Run: headless pygame with SDL's dummy video driver; simulated clock (each Clock.tick advances the game by its frame time, no real sleeping); random seed 0; keys injected as events and as key.get_pressed() state; no mouse input.
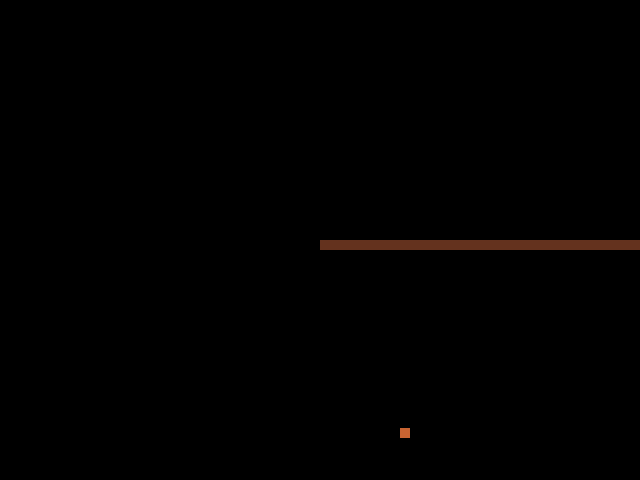
Frame 1 of 4 · flips 1–60 · no input
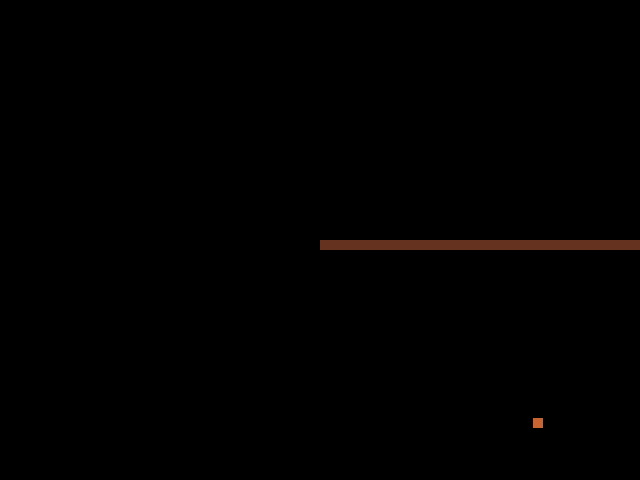
Frame 2 of 4 · flips 61–180 · tapped SPACE, RETURN · held RIGHT (→), D
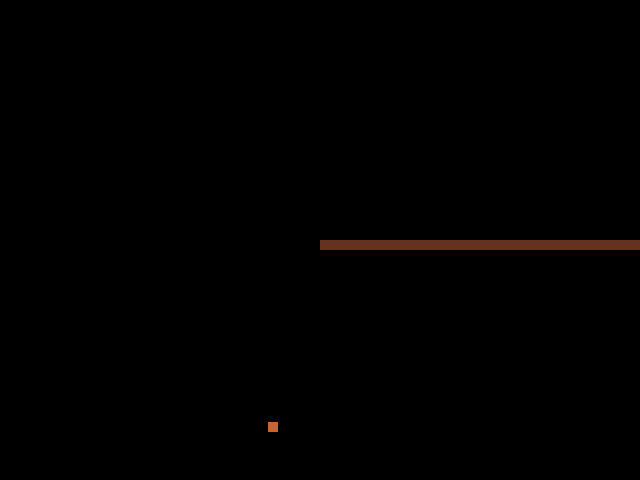
Frame 3 of 4 · flips 181–300 · held DOWN (↓), S
Frame 4 of 4 · flips 301–420 · held LEFT (←), A, UP (↑), W · screen unchanged from frame 3, image omitted

The pygame program that drew these frames:


import pygame
import random
import sys

pygame.init()

screen_width = 800
screen_height = 600
snake_speed = 10

size = width, height = 640, 480
black = 0, 0, 0
white = 255, 255, 255
snake_color = 100, 50, 30
apple_color = 200, 100, 50

screen = pygame.display.set_mode(size)
pygame.display.set_caption("Snake Game")

class Snake:
    def __init__(self):
        self.length = 1
        self.body = [[width/2, height/2]]
        self.direction = 'right'

    def move(self):
        if self.direction == 'right':
            new_head = [self.body[-1][0] + 10, self.body[-1][1]]
        elif self.direction == 'left':
            new_head = [self.body[-1][0] - 10, self.body[-1][1]]
        elif self.direction == 'up':
            new_head = [self.body[-1][0], self.body[-1][1] - 10]
        elif self.direction == 'down':
            new_head = [self.body[-1][0], self.body[-1][1] + 10]

        if new_head in self.body[:-1]:
            pygame.quit()
            sys.exit()

        self.body.append(new_head)

    def eat_apple(self, apple):
        if self.body[-1] == apple:
            return True
        else:
            return False

def generate_apple():
    return [random.randint(0, width-10), random.randint(0, height-10)]

def main_game_loop(snake, apple):
    while True:
        for event in pygame.event.get():
            if event.type == pygame.QUIT:
                pygame.quit()
                sys.exit()
            elif event.type == pygame.KEYDOWN:
                if event.key == pygame.K_LEFT and snake.direction != 'right':
                    snake.direction = 'left'
                elif event.key == pygame.K_RIGHT and snake.direction != 'left':
                    snake.direction = 'right'
                elif event.key == pygame.K_UP and snake.direction != 'down':
                    snake.direction = 'up'
                elif event.key == pygame.K_DOWN and snake.direction != 'up':
                    snake.direction = 'down'

        snake.move()

        if not snake.eat_apple(apple):
            apple = generate_apple()

        screen.fill(black)
        for part in snake.body:
            pygame.draw.rect(screen, snake_color, pygame.Rect(part[0], part[1], 10, 10))
        pygame.draw.rect(screen, apple_color, pygame.Rect(apple[0], apple[1], 10, 10))

        pygame.display.flip()

snake = Snake()
apple = generate_apple()

main_game_loop(snake, apple)
